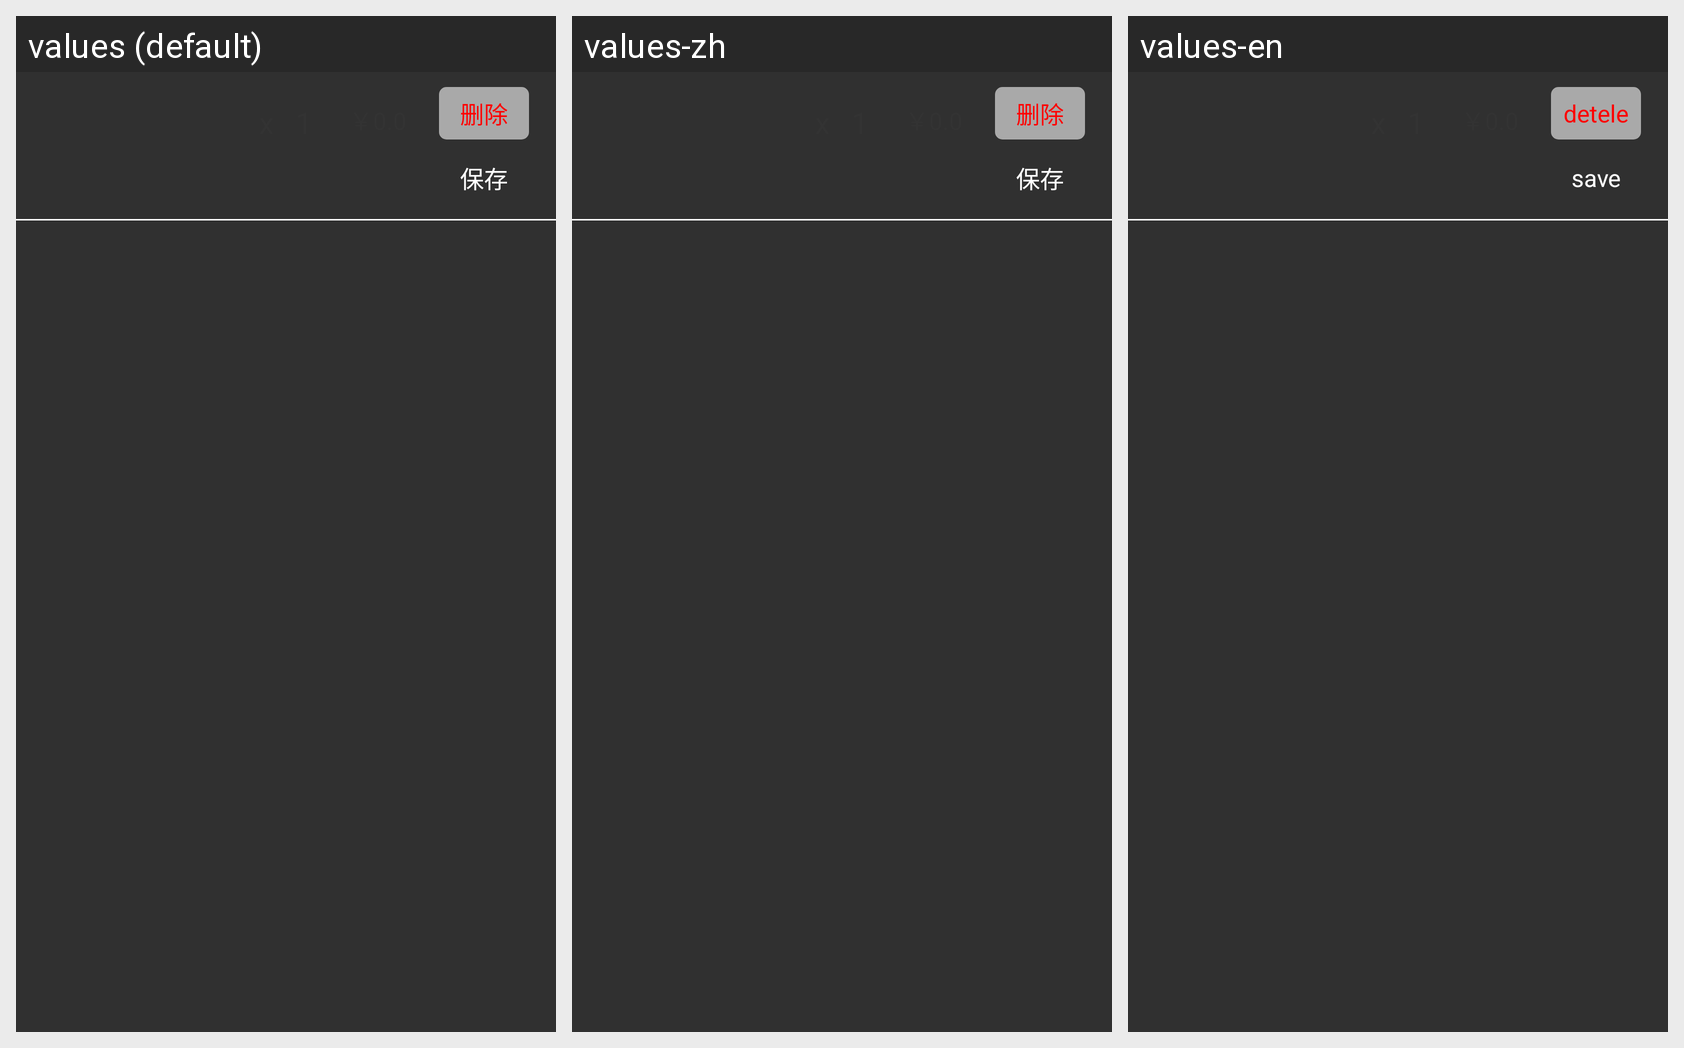

Translations of the strings shown on this Android screen, per locale in the grid:
Android screen res/layout/itme_desk_goods.xml rendered under 3 locales, left to right: values (default), values-zh, values-en. Device: Nexus 5 (rendered at 1080×1920; each locale shown at half size, 540×960, under a caption strip naming it); theme AppTheme.Translucent.
Strings drawn on this screen, with the default value and each locale's value (text and hints the layout hard-codes, and strings that could not be matched under every locale, appear in the picture but are not listed):

tv_cell
  values: 删除
  values-zh: 删除
  values-en: detele

tv_save
  values: 保存
  values-zh: 保存
  values-en: save
